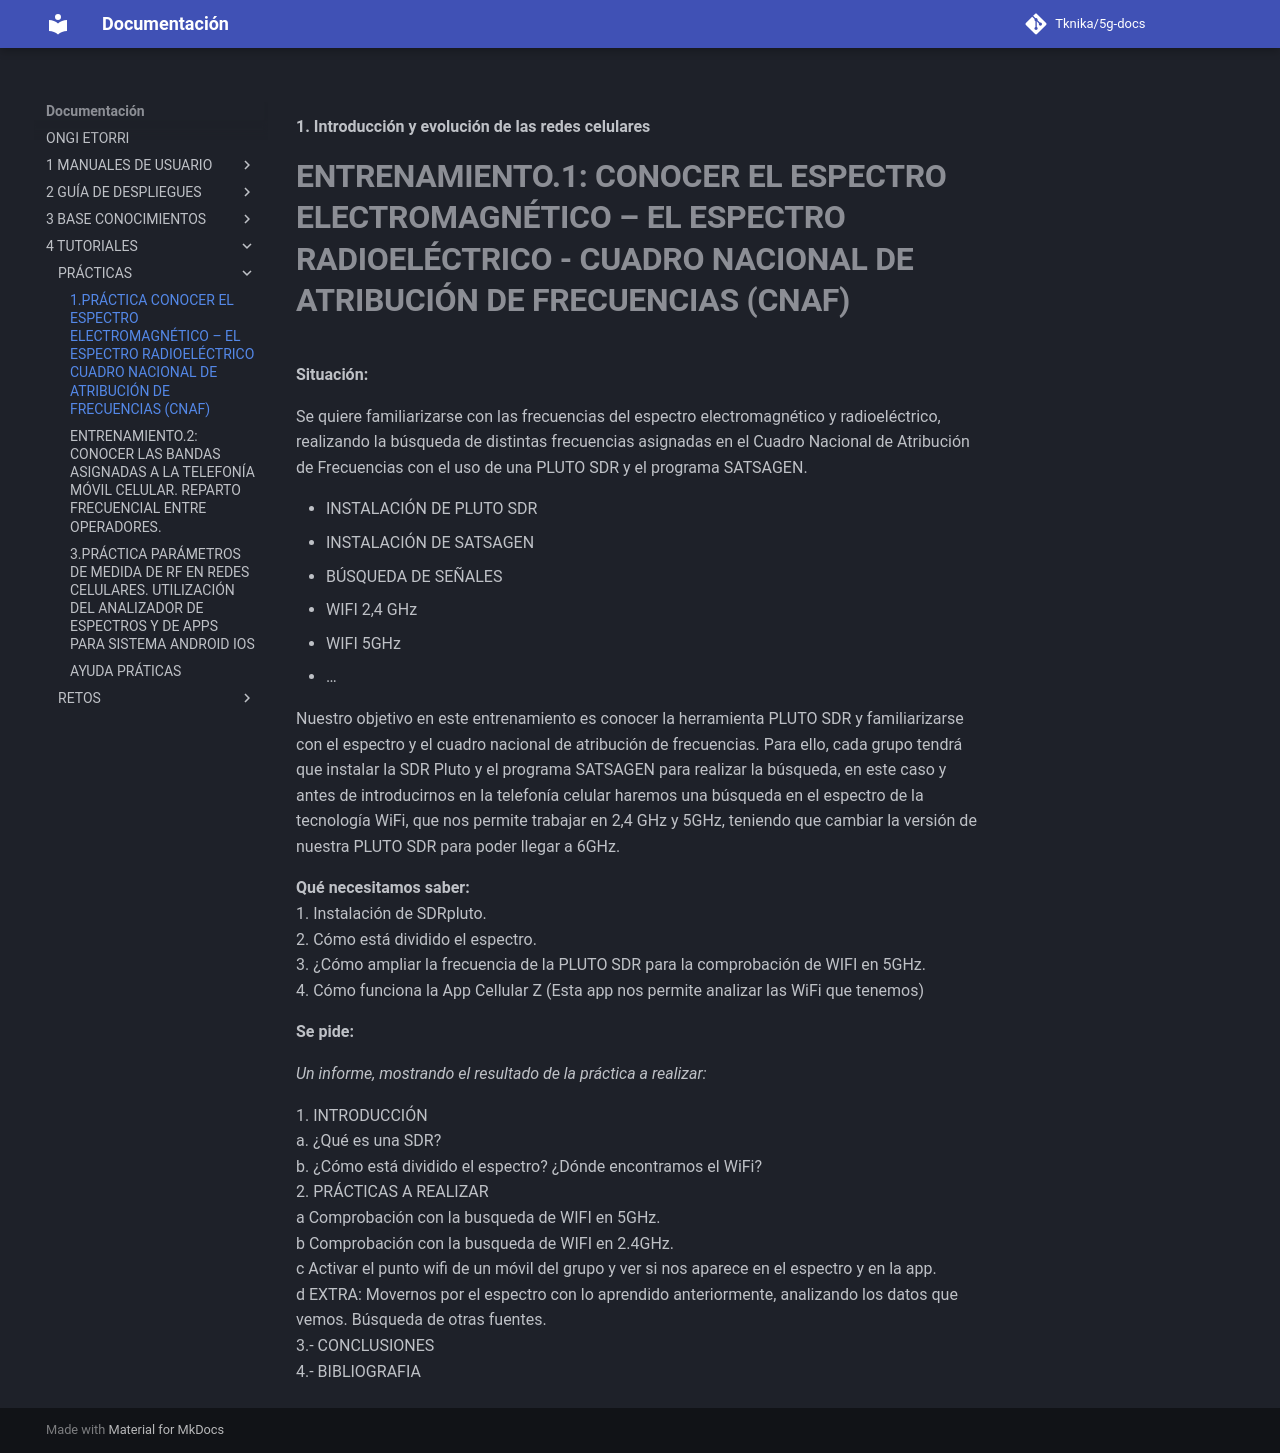

repository: Tknika/5g-docs · page: 4- TUTORIALES/PRÁCTICAS/1.PRÁCTICA_ CONOCER EL ESPECTRO ELECTROMAGNÉTICO – EL ESPECTRO RADIOELÉCTRICO - CUADRO NACIONAL DE ATRIBUCIÓN DE FRECUENCIAS (CNAF)/index.html · generator: mkdocs

**1\. Introducción y evolución de las redes celulares**

# **ENTRENAMIENTO.1: CONOCER EL ESPECTRO ELECTROMAGNÉTICO – EL ESPECTRO RADIOELÉCTRICO \- CUADRO NACIONAL DE ATRIBUCIÓN DE FRECUENCIAS (CNAF)**

 **Situación:**

 Se quiere familiarizarse con las frecuencias del espectro electromagnético y radioeléctrico, realizando la búsqueda de distintas frecuencias asignadas en el Cuadro Nacional de Atribución de Frecuencias con el uso de una PLUTO SDR y el programa SATSAGEN. 

* INSTALACIÓN DE PLUTO SDR  
* INSTALACIÓN DE SATSAGEN  
* BÚSQUEDA DE SEÑALES  
  * WIFI 2,4 GHz  
  * WIFI 5GHz  
  * …

Nuestro objetivo en este entrenamiento es conocer la herramienta PLUTO SDR  y familiarizarse con el espectro y el cuadro nacional de atribución de frecuencias. Para ello, cada grupo tendrá que instalar la SDR Pluto y el programa SATSAGEN para realizar la búsqueda, en este caso y antes de introducirnos en la telefonía celular haremos una búsqueda en el espectro de la tecnología WiFi, que nos permite trabajar en 2,4 GHz y 5GHz, teniendo que cambiar la versión de nuestra PLUTO SDR para poder llegar a 6GHz.

  **Qué necesitamos saber:**  
1\.   Instalación de SDRpluto.  
2\.    Cómo está dividido el espectro.  
3\.  ¿Cómo ampliar la frecuencia de la PLUTO SDR para la comprobación de WIFI en 5GHz.  
4\. Cómo funciona la App Cellular Z (Esta app nos permite analizar las WiFi que tenemos)

 

 **Se pide:**

*Un informe, mostrando el resultado de la práctica a realizar:* 

1\.   INTRODUCCIÓN  
a.   ¿Qué es una SDR?   
b.    ¿Cómo está dividido el espectro? ¿Dónde encontramos el WiFi?  
2\.   PRÁCTICAS A REALIZAR  
a   Comprobación con la busqueda de WIFI en 5GHz.  
b   Comprobación con la busqueda de WIFI en 2.4GHz.  
c Activar el punto wifi de un móvil del grupo y ver si nos aparece en el espectro y en la app.  
d EXTRA: Movernos por el espectro con lo aprendido anteriormente, analizando los datos que vemos. Búsqueda de otras fuentes.  
3.- CONCLUSIONES  
4.- BIBLIOGRAFIA
